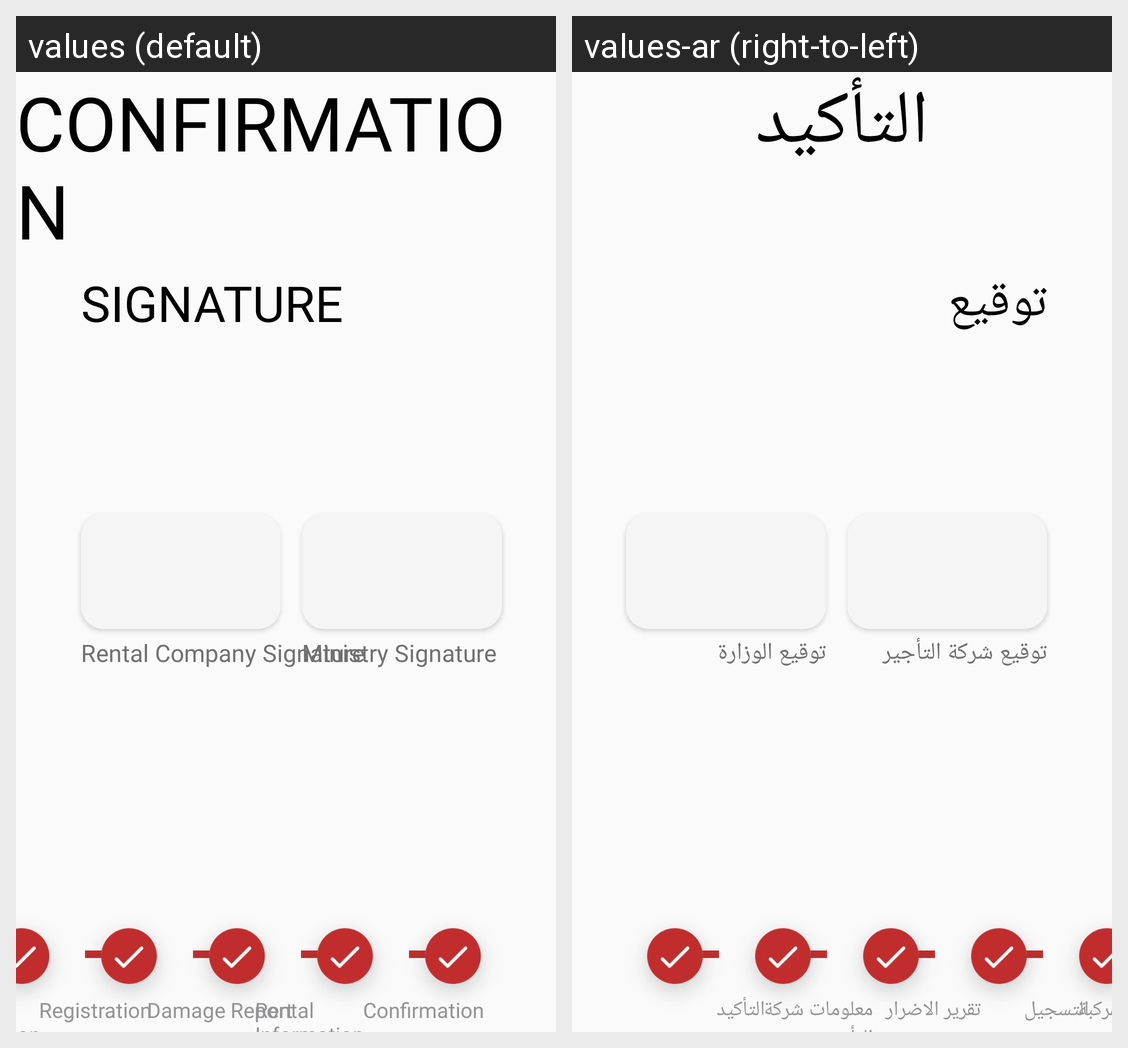

The same Android screen rendered under two of its app's locales, left to right. List the strings drawn on it with the default value and each locale's translation.
Android screen res/layout/fragment_vehicle_set_up_signature.xml rendered under 2 locales, left to right: values (default), values-ar (right-to-left). Device: Nexus 5 (rendered at 1080×1920; each locale shown at half size, 540×960, under a caption strip naming it); theme AppTheme.
Strings drawn on this screen, with the default value and each locale's value (text and hints the layout hard-codes, and strings that could not be matched under every locale, appear in the picture but are not listed):

confirmation
  values: Confirmation
  values-ar: التأكيد

signature
  values: Signature
  values-ar: توقيع

rental_company_signature
  values: Rental Company Signature
  values-ar: توقيع شركة التأجير

ministry_signature
  values: Ministry Signature
  values-ar: توقيع الوزارة

vehicle_information_small
  values: Vehicle Information
  values-ar: معلومات المركبة

registration
  values: Registration
  values-ar: التسجيل

damage_report
  values: Damage Report
  values-ar: تقرير الاضرار

rental_information
  values: Rental Information
  values-ar: معلومات شركة التأجير
